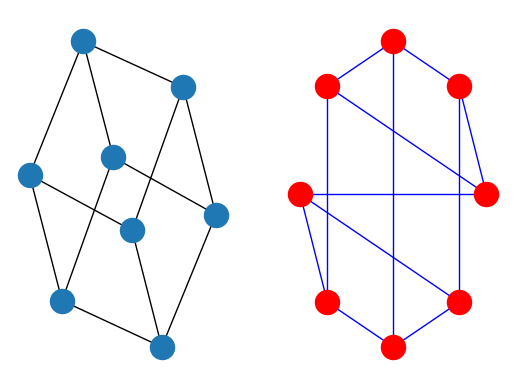

This chart was generated by the following Python code:
# ## Introduction
#
# The structure of NetworkX can be seen by the organization of its source code.
# The package provides classes for graph objects, generators to create standard
# graphs, IO routines for reading in existing datasets, algorithms to analyze
# the resulting networks and some basic drawing tools.
#
# Most of the NetworkX API is provided by functions which take a graph object
# as an argument.  Methods of the graph object are limited to basic manipulation
# and reporting.  This provides modularity of code and documentation.
# It also makes it easier for newcomers to learn about the package in stages.
# The source code for each module is meant to be easy to read and reading
# this Python code is actually a good way to learn more about network algorithms,
# but we have put a lot of effort into making the documentation sufficient and friendly.
# If you have suggestions or questions please contact us by joining the
# [NetworkX Google group](http://groups.google.com/group/networkx-discuss).
#
# Classes are named using `CamelCase` (capital letters at the start of each word).
# functions, methods and variable names are `lower_case_underscore` (lowercase with
# an underscore representing a space between words).
#
# ### NetworkX Basics
#
# After starting Python, import the networkx module with (the recommended way)

import networkx as nx

# To save repetition, in the documentation we assume that
# NetworkX has been imported this way.
#
# If importing networkx fails, it means that Python cannot find the installed
# module. Check your installation and your `PYTHONPATH`.
#
# The following basic graph types are provided as Python classes:
#
# `Graph`
#
# :   This class implements an undirected graph. It ignores
#     multiple edges between two nodes.  It does allow self-loop
#     edges between a node and itself.
#
# `DiGraph`
#
# :   Directed graphs, that is, graphs with directed edges.
#     Provides operations common to directed graphs,
#     (a subclass of Graph).
#
# `MultiGraph`
#
# :   A flexible graph class that allows multiple undirected edges between
#     pairs of nodes.  The additional flexibility leads to some degradation
#     in performance, though usually not significant.
#
# `MultiDiGraph`
#
# :   A directed version of a MultiGraph.
#
# Empty graph-like objects are created with

G = nx.Graph()
G = nx.DiGraph()
G = nx.MultiGraph()
G = nx.MultiDiGraph()

# All graph classes allow any [hashable](https://docs.python.org/3/glossary.html#term-hashable) object as a node.
# Hashable objects include strings, tuples, integers, and more.
# Arbitrary edge attributes such as weights and labels
# can be associated with an edge.
#
# The graph internal data structures are based on an
# adjacency list representation and implemented using
# Python dictionary datastructures.
# The graph adjacency structure is
# implemented as a Python dictionary of
# dictionaries; the outer dictionary is keyed by nodes to values that are
# themselves dictionaries keyed by neighboring node to the
# edge attributes associated with that edge.  This “dict-of-dicts” structure
# allows fast addition, deletion, and lookup of nodes and neighbors in
# large graphs.  The underlying datastructure is accessed directly
# by methods (the programming interface “API”) in the class definitions.
# All functions, on the other hand, manipulate graph-like objects
# solely via those API methods and not by acting directly on the datastructure.
# This design allows for possible replacement of the ‘dicts-of-dicts’-based
# datastructure with an alternative datastructure that implements the
# same methods.
#
# # Graphs
#
# The first choice to be made when using NetworkX is what type of graph
# object to use.  A graph (network) is a collection of nodes together
# with a collection of edges that are pairs of nodes.  Attributes are
# often associated with nodes and/or edges.  NetworkX graph objects come in
# different flavors depending on two main properties of the network:
#
# > * Directed: Are the edges **directed**?  Does the order of the edge
# >   pairs $(u, v)$ matter?  A directed graph is specified by the “Di”
# >   prefix in the class name, e.g. `DiGraph()`.  We make this distinction
# >   because many classical graph properties are defined differently for
# >   directed graphs.
#
# > * Multi-edges: Are multiple edges allowed between each pair of nodes?
# >   As you might imagine, multiple edges requires a different data
# >   structure, though clever users could design edge data attributes to
# >   support this functionality.  We provide a standard data structure
# >   and interface for this type of graph using the prefix “Multi”,
# >   e.g., `MultiGraph()`.
#
# The basic graph classes are named:
# Graph,
# DiGraph,
# MultiGraph, and
# MultiDiGraph
#
# ## Nodes and Edges
#
# The next choice you have to make when specifying a graph is what kinds
# of nodes and edges to use.
#
# If the topology of the network is all you
# care about then using integers or strings as the nodes makes sense and
# you need not worry about edge data.  If you have a data structure
# already in place to describe nodes you can simply use that structure
# as your nodes provided it is [hashable](https://docs.python.org/3/glossary.html#term-hashable).  If it is not hashable you can
# use a unique identifier to represent the node and assign the data
# as a node attribute.
#
# Edges often have data associated with them.  Arbitrary data
# can be associated with edges as an edge attribute.
# If the data is numeric and the intent is to represent
# a *weighted* graph then use the ‘weight’ keyword for the attribute.
# Some of the graph algorithms, such as
# Dijkstra’s shortest path algorithm, use this attribute
# name by default to get the weight for each edge.
#
# Attributes can be assigned to an edge by using keyword/value
# pairs when adding edges.  You can use any keyword
# to name your attribute and can then query the edge
# data using that attribute keyword.
#
# Once you’ve decided how to encode the nodes and edges, and whether you have
# an undirected/directed graph with or without multiedges you are ready to build
# your network.
#
# # Graph Creation
#
# NetworkX graph objects can be created in one of three ways:
#
# * Graph generators—standard algorithms to create network topologies.
#
# * Importing data from pre-existing (usually file) sources.
#
# * Adding edges and nodes explicitly.
#
# Explicit addition and removal of nodes/edges is the easiest to describe.
# Each graph object supplies methods to manipulate the graph.  For example,

import networkx as nx
G = nx.Graph()
G.add_edge(1, 2)  # default edge data=1
G.add_edge(2, 3, weight=0.9)  # specify edge data

# Edge attributes can be anything:

import math
G.add_edge('y', 'x', function=math.cos)
G.add_node(math.cos)  # any hashable can be a node

# You can add many edges at one time:

elist = [(1, 2), (2, 3), (1, 4), (4, 2)]
G.add_edges_from(elist)
elist = [('a', 'b', 5.0), ('b', 'c', 3.0), ('a', 'c', 1.0), ('c', 'd', 7.3)]
G.add_weighted_edges_from(elist)

# See the Tutorial for more examples.
#
# Some basic graph operations such as union and intersection
# are described in the operators module documentation.
#
# Graph generators such as `binomial_graph()`
# and `erdos_renyi_graph()` are
# provided in the graph generators subpackage.
#
# For importing network data from formats such as GML, GraphML, edge list text files
# see the reading and writing graphs subpackage.
#
# # Graph Reporting
#
# Class views provide basic reporting of nodes, neighbors, edges and degree.
# These views provide iteration over the properties as well as membership
# queries and data attribute lookup. The views refer to the graph data structure
# so changes to the graph are reflected in the views. This is analogous to
# dictionary views in Python 3. If you want to change the graph while iterating
# you will need to use e.g. `for e in list(G.edges):`. The views provide
# set-like operations, e.g. union and intersection, as well as dict-like
# lookup and iteration of the data attributes using `G.edges[u, v]['color']`
# and `for e, datadict in G.edges.items():`. Methods `G.edges.items()` and
# `G.edges.values()` are familiar from python dicts. In addition `G.edges.data()`
# provides specific attribute iteration e.g. `for e, e_color in G.edges.data('color'):`.
#
# The basic graph relationship of an edge can be obtained in two ways.
# One can look for neighbors of a node or one can look for edges.
# We jokingly refer to people who focus on nodes/neighbors as node-centric
# and people who focus on edges as edge-centric.  The designers of NetworkX
# tend to be node-centric and view edges as a relationship between nodes.
# You can see this by our choice of lookup notation like `G[u]` providing neighbors
# (adjacency) while edge lookup is `G.edges[u, v]`.
# Most data structures for sparse graphs are essentially adjacency lists and so
# fit this perspective. In the end, of course, it doesn’t really matter which way
# you examine the graph. `G.edges` removes duplicate representations of undirected
# edges while neighbor reporting across all nodes will naturally report both directions.
#
# Any properties that are more complicated than edges, neighbors and degree are
# provided by functions.  For example `nx.triangles(G, n)` gives the number of triangles
# which include node n as a vertex.  These functions are grouped in the code and
# documentation under the term algorithms.
#
# # Algorithms
#
# A number of graph algorithms are provided with NetworkX.
# These include shortest path, and breadth first search
# (see traversal),
# clustering and isomorphism algorithms and others.  There are
# many that we have not developed yet too.  If you implement a
# graph algorithm that might be useful for others please let
# us know through the
# [NetworkX Google group](http://groups.google.com/group/networkx-discuss)
# or the Github [Developer Zone](https://github.com/networkx/networkx).
#
# As an example here is code to use Dijkstra’s algorithm to
# find the shortest weighted path:

G = nx.Graph()
e = [('a', 'b', 0.3), ('b', 'c', 0.9), ('a', 'c', 0.5), ('c', 'd', 1.2)]
G.add_weighted_edges_from(e)
print(nx.dijkstra_path(G, 'a', 'd'))

# # Drawing
#
# While NetworkX is not designed as a network drawing tool, we provide
# a simple interface to drawing packages and some simple layout algorithms.
# We interface to the excellent Graphviz layout tools like dot and neato
# with the (suggested) pygraphviz package or the pydot interface.
# Drawing can be done using external programs or the Matplotlib Python
# package.  Interactive GUI interfaces are possible, though not provided.
# The drawing tools are provided in the module drawing.
#
# The basic drawing functions essentially place the nodes on a scatterplot
# using the positions you provide via a dictionary or the positions are
# computed with a layout function. The edges are lines between those dots.

import matplotlib.pyplot as plt
G = nx.cubical_graph()
plt.subplot(121)
nx.draw(G)   # default spring_layout
plt.subplot(122)
nx.draw(G, pos=nx.circular_layout(G), node_color='r', edge_color='b')

# See the examples for more ideas.
#
# # Data Structure
#
# NetworkX uses a “dictionary of dictionaries of dictionaries” as the
# basic network data structure.  This allows fast lookup with reasonable
# storage for large sparse networks.  The keys are nodes so `G[u]` returns
# an adjacency dictionary keyed by neighbor to the edge attribute
# dictionary. A view of the adjacency data structure is provided
# by the dict-like object `G.adj` as e.g. `for node, nbrsdict in G.adj.items():`.
# The expression `G[u][v]` returns the edge attribute dictionary itself.
# A dictionary of lists would have also been possible, but not allow
# fast edge detection nor convenient storage of edge data.
#
# Advantages of dict-of-dicts-of-dicts data structure:
#
# > * Find edges and remove edges with two dictionary look-ups.
#
# > * Prefer to “lists” because of fast lookup with sparse storage.
#
# > * Prefer to “sets” since data can be attached to edge.
#
# > * `G[u][v]` returns the edge attribute dictionary.
#
# > * `n in G` tests if node `n` is in graph `G`.
#
# > * `for n in G:` iterates through the graph.
#
# > * `for nbr in G[n]:` iterates through neighbors.
#
# As an example, here is a representation of an undirected graph with the
# edges $(A, B)$ and $(B, C)$.

G = nx.Graph()
G.add_edge('A', 'B')
G.add_edge('B', 'C')
print(G.adj)

# The data structure gets morphed slightly for each base graph class.
# For DiGraph two dict-of-dicts-of-dicts structures are provided, one
# for successors (`G.succ`) and one for predecessors (`G.pred`).
# For MultiGraph/MultiDiGraph we use a dict-of-dicts-of-dicts-of-dicts 
# where the third dictionary is keyed by an edge key identifier to the fourth
# dictionary which contains the edge attributes for that edge between
# the two nodes.
#
# Graphs provide two interfaces to the edge data attributes: adjacency
# and edges. So `G[u][v]['width']` is the same as `G.edges[u, v]['width']`.

G = nx.Graph()
G.add_edge(1, 2, color='red', weight=0.84, size=300)
print(G[1][2]['size'])
print(G.edges[1, 2]['color'])
